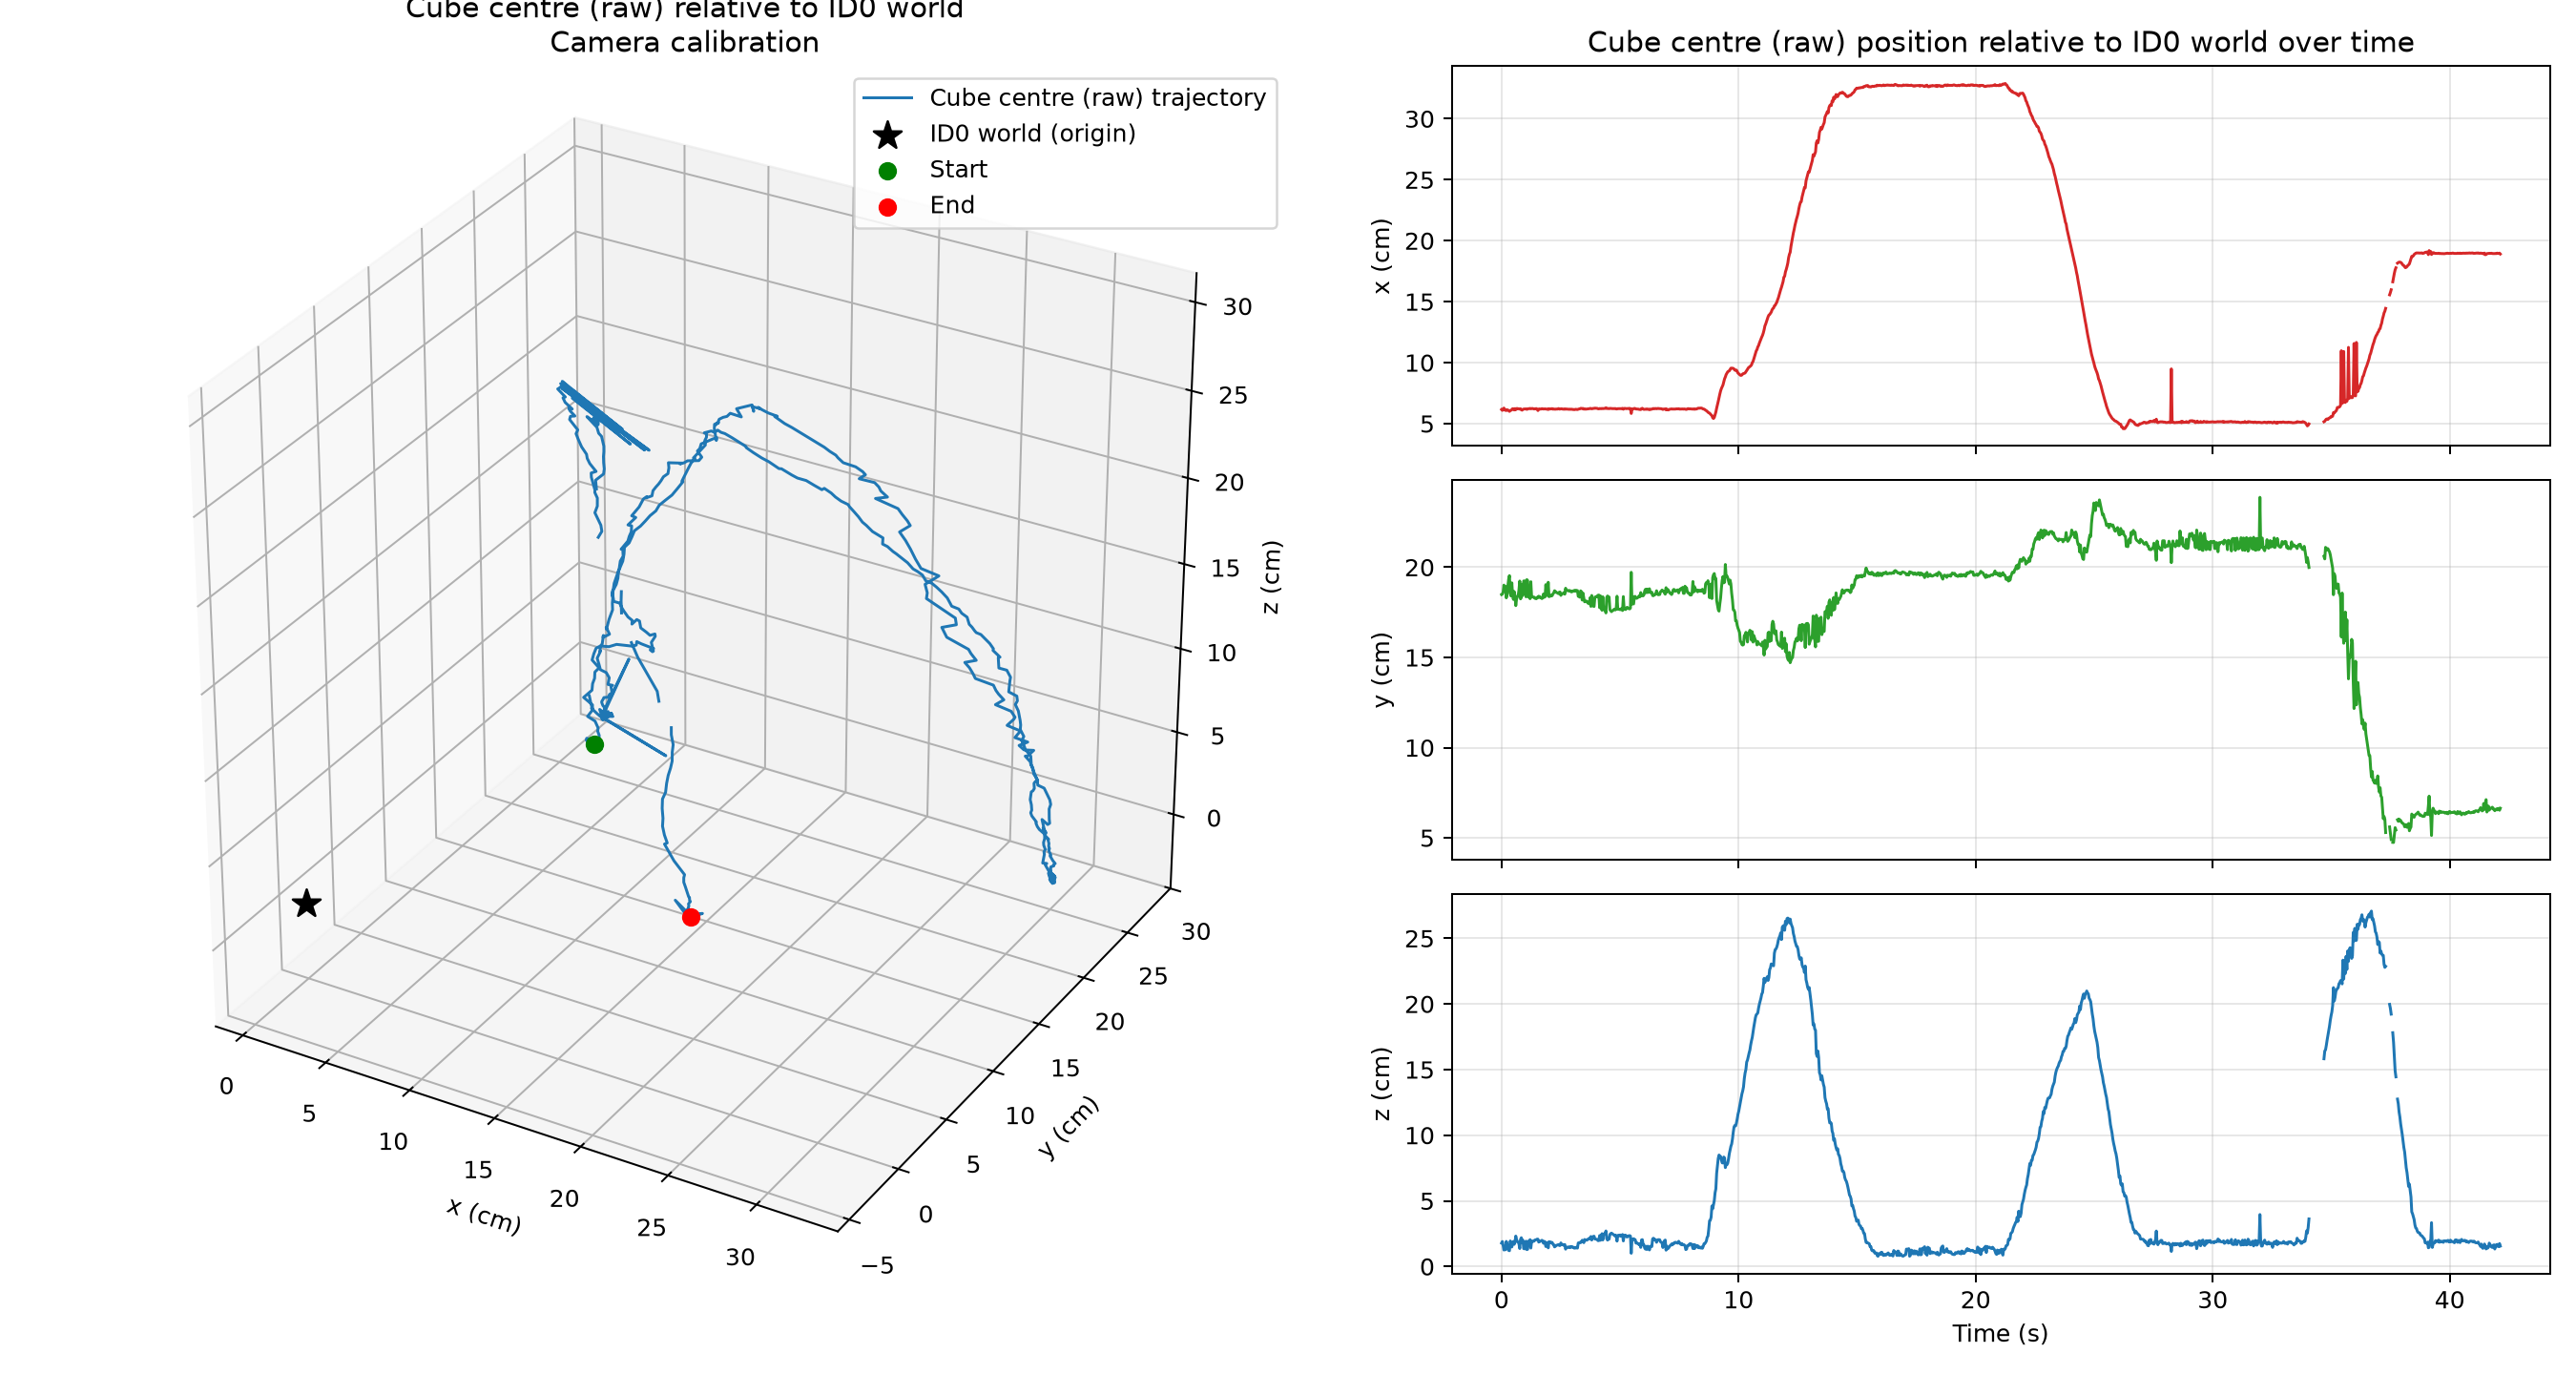

The data file committed next to this chart (first rows):
frame, time_s, status, candidate_count, candidate_tag_ids, source_tag_id, source_instance, world_source_id, error_px, ambiguity_gap_px, max_candidate_disagreement_m, x_m, y_m, z_m, distance_m
0, 0.0, tracked, 2, 4;5, 4, 0, 3, 0.1711, 0.3252, 0.007944, 0.06156, 0.1848, 0.01781, 0.1956
1, 0.03333, tracked, 2, 4;5, 4, 0, 3, 0.2139, 0.3013, 0.007007, 0.06084, 0.185, 0.01898, 0.1957
2, 0.06667, tracked, 2, 4;5, 4, 0, 0, 0.1845, 0.308, 0.004812, 0.06175, 0.1861, 0.01611, 0.1968
3, 0.1, tracked, 2, 4;5, 4, 0, 3, 0.07762, 0.3632, 0.002401, 0.06275, 0.1901, 0.01252, 0.2006
4, 0.1333, tracked, 2, 4;5, 4, 0, 0, 0.09871, 0.3203, 0.00302, 0.06128, 0.1876, 0.0145, 0.1979
5, 0.1667, tracked, 2, 4;5, 4, 0, 3, 0.2151, 0.2711, 0.004189, 0.06084, 0.1895, 0.0127, 0.1994
6, 0.2, tracked, 2, 4;5, 4, 0, 2, 0.1986, 0.2771, 0.00713, 0.06075, 0.183, 0.01907, 0.1938
7, 0.2333, tracked, 2, 4;5, 4, 0, 2, 0.1693, 0.2907, 0.006467, 0.06143, 0.1849, 0.0173, 0.1956
8, 0.2667, tracked, 2, 4;5, 4, 0, 3, 0.149, 0.2921, 0.00858, 0.06099, 0.1897, 0.01398, 0.1998
9, 0.3, tracked, 2, 4;5, 5, 0, 3, 0.13, 0.2554, 0.009467, 0.06085, 0.1935, 0.0122, 0.2032
10, 0.3333, tracked, 2, 4;5, 5, 0, 3, 0.1543, 0.2634, 0.0112, 0.06003, 0.1953, 0.012, 0.2047
11, 0.3667, tracked, 2, 4;5, 4, 0, 3, 0.0983, 0.2647, 0.00754, 0.06069, 0.1854, 0.01942, 0.196
12, 0.4, tracked, 2, 4;5, 4, 0, 2, 0.1408, 0.2275, 0.005518, 0.06094, 0.184, 0.01786, 0.1947
13, 0.4333, tracked, 2, 4;5, 5, 0, 0, 0.2202, 0.2356, 0.005675, 0.06153, 0.1914, 0.01484, 0.2015
14, 0.4667, tracked, 2, 4;5, 4, 0, 0, 0.1201, 0.2456, 0.006813, 0.06225, 0.1845, 0.01822, 0.1956
15, 0.5, tracked, 2, 4;5, 4, 0, 2, 0.1703, 0.1804, 0.007766, 0.06171, 0.1822, 0.01904, 0.1933
16, 0.5333, tracked, 2, 4;5, 4, 0, 3, 0.1432, 0.1809, 0.006788, 0.06119, 0.1866, 0.01685, 0.1971
17, 0.5667, tracked, 2, 4;5, 4, 0, 0, 0.1825, 0.2209, 0.008807, 0.06232, 0.1841, 0.01857, 0.1953
18, 0.6, tracked, 2, 4;5, 4, 0, 2, 0.2335, 0.1576, 0.01145, 0.06144, 0.1787, 0.02313, 0.1904
19, 0.6333, tracked, 2, 4;5, 4, 0, 0, 0.1949, 0.1799, 0.01249, 0.06234, 0.1824, 0.02046, 0.1939
20, 0.6667, tracked, 2, 4;5, 4, 0, 0, 0.1801, 0.1394, 0.01163, 0.06235, 0.1836, 0.01891, 0.1948
21, 0.7, tracked, 2, 4;5, 4, 0, 0, 0.1697, 0.151, 0.01149, 0.06219, 0.1842, 0.01849, 0.1953
22, 0.7333, tracked, 2, 4;5, 5, 0, 2, 0.1397, 0.2086, 0.007021, 0.06204, 0.1873, 0.01728, 0.1981
23, 0.7667, tracked, 2, 4;5, 5, 0, 0, 0.1461, 0.2668, 0.01036, 0.06192, 0.1923, 0.01368, 0.2025
24, 0.8, tracked, 2, 4;5, 4, 0, 0, 0.2193, 0.2036, 0.01099, 0.0622, 0.1824, 0.02055, 0.1939
25, 0.8333, tracked, 2, 4;5, 4, 0, 3, 0.2198, 0.1433, 0.009484, 0.06133, 0.1834, 0.02188, 0.1946
26, 0.8667, tracked, 2, 4;5, 5, 0, 3, 0.1131, 0.3415, 0.007458, 0.06102, 0.1906, 0.01821, 0.2009
27, 0.9, tracked, 2, 4;5, 4, 0, 3, 0.1638, 0.1243, 0.01147, 0.06165, 0.1843, 0.02003, 0.1954
28, 0.9333, tracked, 2, 4;5, 5, 0, 0, 0.2025, 0.2458, 0.01165, 0.06194, 0.1924, 0.01361, 0.2026
29, 0.9667, tracked, 2, 4;5, 5, 0, 0, 0.182, 0.2345, 0.01192, 0.06199, 0.1924, 0.01345, 0.2026
30, 1.0, tracked, 2, 4;5, 5, 0, 0, 0.1976, 0.237, 0.01058, 0.062, 0.1923, 0.01356, 0.2025
31, 1.033, tracked, 2, 4;5, 4, 0, 0, 0.229, 0.1967, 0.01091, 0.06206, 0.1836, 0.01928, 0.1947
32, 1.067, tracked, 2, 4;5, 5, 0, 0, 0.2097, 0.2188, 0.01035, 0.0617, 0.1931, 0.01284, 0.2032
33, 1.1, tracked, 2, 4;5, 5, 0, 0, 0.1977, 0.22, 0.01076, 0.06192, 0.1927, 0.01308, 0.2028
34, 1.133, tracked, 2, 4;5, 4, 0, 0, 0.2538, 0.1977, 0.01103, 0.0622, 0.1835, 0.01924, 0.1947
35, 1.168, tracked, 2, 4;5, 4, 0, 0, 0.2557, 0.1784, 0.01047, 0.06228, 0.1835, 0.01926, 0.1947
36, 1.202, tracked, 2, 4;5, 4, 0, 0, 0.2353, 0.1688, 0.01103, 0.06244, 0.1826, 0.0204, 0.194
37, 1.235, tracked, 2, 4;5, 5, 0, 0, 0.2539, 0.1933, 0.01025, 0.06214, 0.192, 0.01402, 0.2023
38, 1.268, tracked, 2, 4;5, 4, 0, 0, 0.2614, 0.1801, 0.01025, 0.06228, 0.1834, 0.0193, 0.1946
39, 1.302, tracked, 2, 4;5, 4, 0, 0, 0.1783, 0.1883, 0.005689, 0.06242, 0.1836, 0.01896, 0.1949
40, 1.335, tracked, 2, 4;5, 4, 0, 0, 0.2797, 0.1874, 0.009864, 0.06219, 0.1835, 0.01923, 0.1947
41, 1.368, tracked, 2, 4;5, 4, 0, 0, 0.2472, 0.1651, 0.01021, 0.062, 0.1834, 0.01924, 0.1946
42, 1.402, tracked, 2, 4;5, 4, 0, 0, 0.2536, 0.1877, 0.01052, 0.06212, 0.1828, 0.02012, 0.1941
43, 1.435, tracked, 2, 4;5, 4, 0, 0, 0.216, 0.2074, 0.01102, 0.06229, 0.1826, 0.02016, 0.194
44, 1.468, tracked, 2, 4;5, 4, 0, 0, 0.2137, 0.2019, 0.01103, 0.0623, 0.1825, 0.0205, 0.1939
45, 1.502, tracked, 2, 4;5, 4, 0, 3, 0.2322, 0.1892, 0.009765, 0.06166, 0.1833, 0.02081, 0.1945
46, 1.535, tracked, 2, 4;5, 4, 0, 3, 0.1793, 0.2139, 0.008493, 0.06071, 0.1832, 0.02078, 0.1941
47, 1.568, tracked, 2, 4;5, 4, 0, 0, 0.2025, 0.1933, 0.008594, 0.06195, 0.184, 0.01854, 0.195
48, 1.602, tracked, 2, 4;5, 4, 0, 0, 0.2206, 0.1796, 0.01031, 0.06206, 0.1833, 0.01909, 0.1944
49, 1.635, tracked, 2, 4;5, 4, 0, 0, 0.1771, 0.2624, 0.01004, 0.06191, 0.1835, 0.01909, 0.1946
50, 1.668, tracked, 2, 4;5, 4, 0, 0, 0.2013, 0.2569, 0.01023, 0.06197, 0.183, 0.01951, 0.1942
51, 1.702, tracked, 2, 4;5, 4, 0, 0, 0.2399, 0.1822, 0.01073, 0.06226, 0.1826, 0.01994, 0.194
52, 1.735, tracked, 2, 4;5, 4, 0, 0, 0.2163, 0.1971, 0.01066, 0.0621, 0.183, 0.01939, 0.1942
53, 1.768, tracked, 2, 4;5, 4, 0, 0, 0.2198, 0.172, 0.007752, 0.06198, 0.1852, 0.01767, 0.1961
54, 1.802, tracked, 2, 4;5, 4, 0, 0, 0.2336, 0.1795, 0.009514, 0.06202, 0.1833, 0.0191, 0.1945
55, 1.835, tracked, 2, 4;5, 4, 0, 0, 0.2412, 0.1645, 0.00919, 0.06209, 0.1836, 0.01875, 0.1947
56, 1.868, tracked, 2, 4;5, 5, 0, 0, 0.2213, 0.1948, 0.007203, 0.06199, 0.1904, 0.01516, 0.2008
57, 1.902, tracked, 2, 4;5, 4, 0, 0, 0.1997, 0.179, 0.007122, 0.06187, 0.1845, 0.01784, 0.1954
58, 1.935, tracked, 2, 4;5, 4, 0, 0, 0.2044, 0.128, 0.007594, 0.06196, 0.1844, 0.01817, 0.1953
59, 1.968, tracked, 2, 4;5, 5, 0, 0, 0.1397, 0.2227, 0.008582, 0.06156, 0.1917, 0.01416, 0.2018
... 1,204 more rows
